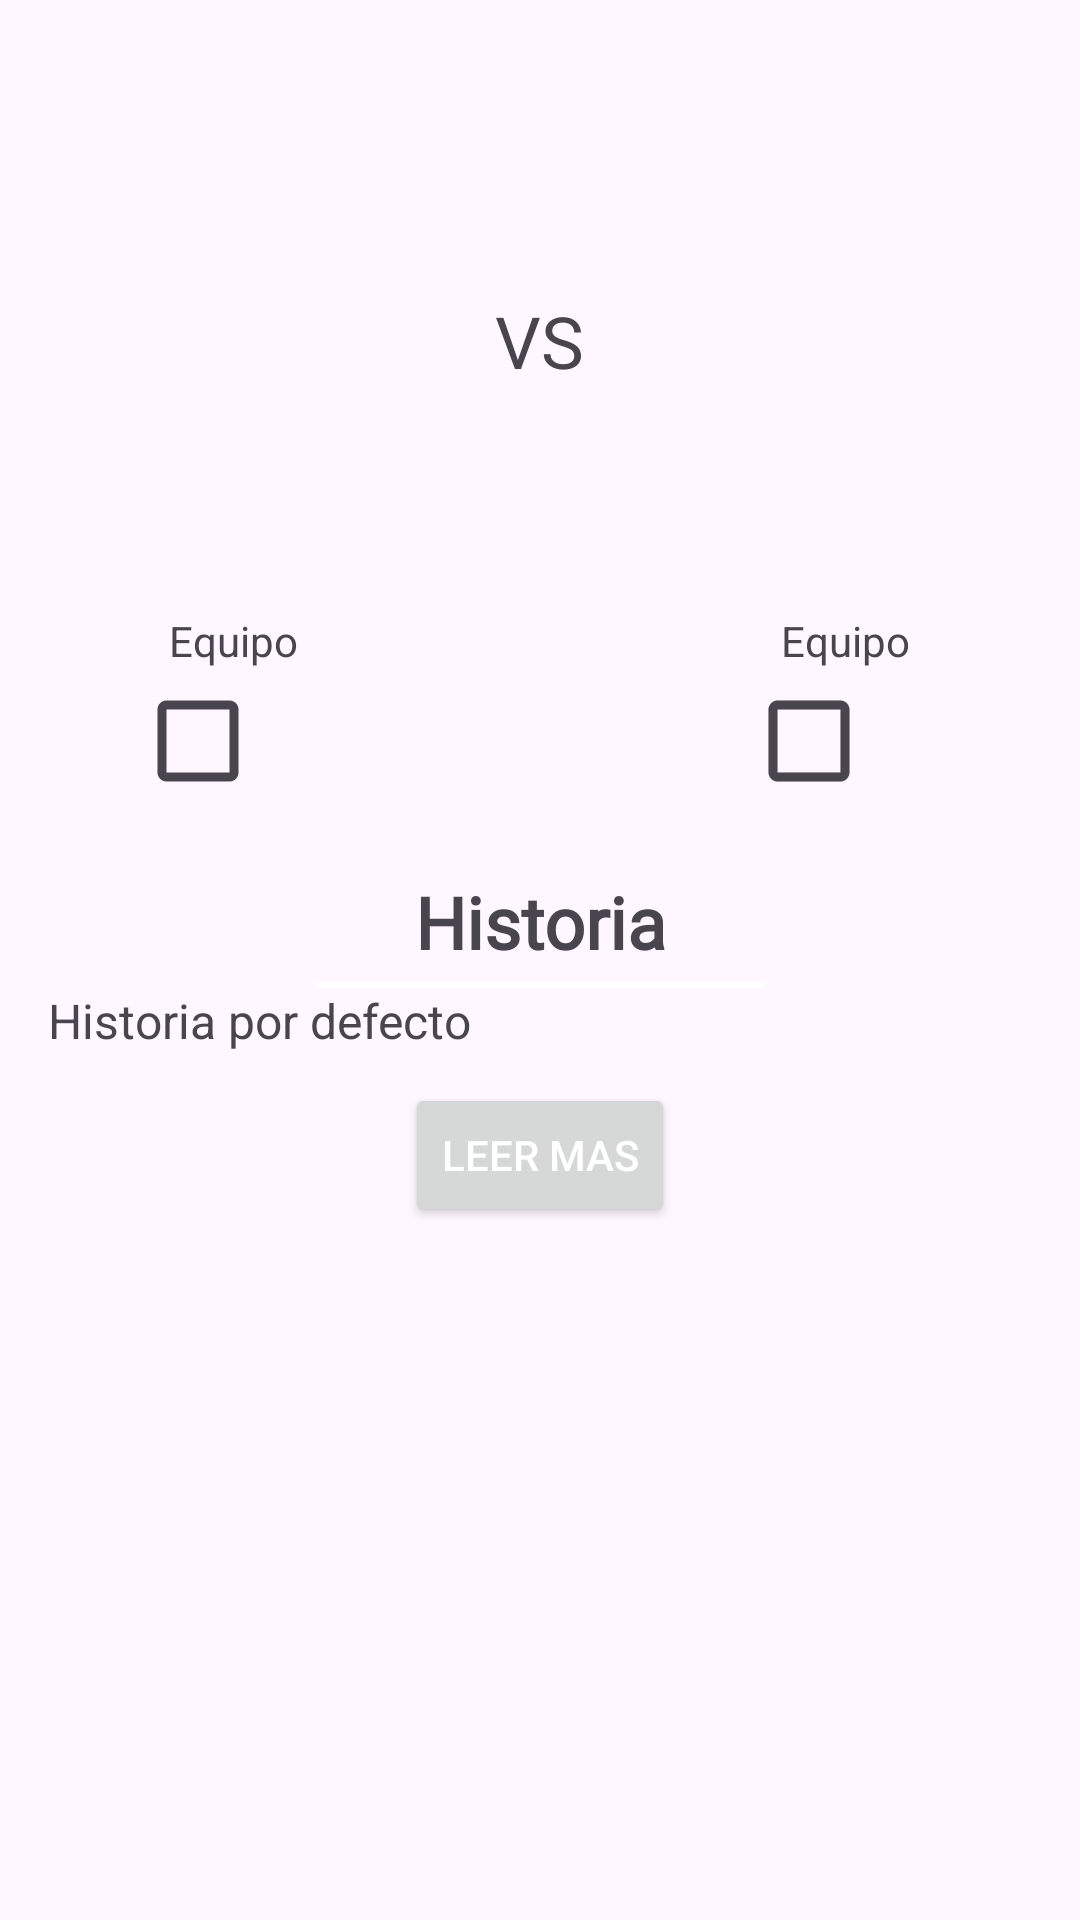

Here is an Android app screen rendered from its layout file. Give the layout XML and the strings, colors and styles it references.
<!-- AndroidManifest.xml: application theme Theme.TfgProject -->
<!-- res/layout/fragment_match_detail.xml -->
<ScrollView xmlns:android="http://schemas.android.com/apk/res/android"
    xmlns:app="http://schemas.android.com/apk/res-auto"
    android:layout_width="match_parent"
    android:layout_height="match_parent">

    <LinearLayout
        android:layout_width="match_parent"
        android:layout_height="wrap_content"
        android:orientation="vertical"
        android:padding="16dp">

        <LinearLayout
            android:layout_width="match_parent"
            android:layout_height="wrap_content"
            android:orientation="horizontal"
            android:gravity="center_vertical">

            <LinearLayout
                android:layout_width="0dp"
                android:layout_height="wrap_content"
                android:layout_weight="1"
                android:orientation="vertical"
                android:gravity="center_horizontal">

                <ImageView
                    android:id="@+id/imgTeamLocal"
                    android:layout_width="180dp"
                    android:layout_height="180dp"
                    android:layout_margin="4dp"
                    app:srcCompat="@drawable/profile_icon"
                    android:scaleType="centerCrop" />

                <TextView
                    android:id="@+id/tvLocalTeamName"
                    android:layout_width="wrap_content"
                    android:layout_height="wrap_content"
                    android:text="@string/default_team_text" />

                <CheckBox
                    android:id="@+id/checkBoxLocal"
                    android:layout_width="wrap_content"
                    android:layout_height="wrap_content"
                    android:text=""
                    android:scaleX="1.5"
                    android:scaleY="1.5" />
            </LinearLayout>

            <TextView
                android:layout_width="wrap_content"
                android:layout_height="wrap_content"
                android:text="VS"
                android:textSize="24sp"
                android:layout_marginHorizontal="25dp"
                android:layout_marginBottom="30dp"
                android:layout_gravity="center_vertical" />

            <LinearLayout
                android:layout_width="0dp"
                android:layout_height="wrap_content"
                android:layout_weight="1"
                android:orientation="vertical"
                android:gravity="center_horizontal">

                <ImageView
                    android:id="@+id/imgTeamVisitor"
                    android:layout_width="180dp"
                    android:layout_height="180dp"
                    android:layout_margin="4dp"
                    app:srcCompat="@drawable/profile_icon"
                    android:scaleType="centerCrop" />

                <TextView
                    android:id="@+id/tvVisitorTeamName"
                    android:layout_width="wrap_content"
                    android:layout_height="wrap_content"
                    android:text="@string/default_team_text" />

                <CheckBox
                    android:id="@+id/checkBoxVisitor"
                    android:layout_width="wrap_content"
                    android:layout_height="wrap_content"
                    android:text=""
                    android:scaleX="1.5"
                    android:scaleY="1.5" />
            </LinearLayout>
        </LinearLayout>

        <TextView
            android:id="@+id/tvStoryTitle"
            android:layout_width="match_parent"
            android:layout_height="wrap_content"
            android:text="@string/default_story_title"
            android:textSize="24sp"
            android:textStyle="bold"
            android:gravity="center_horizontal"
            android:layout_marginTop="20dp"
            android:fontFamily="@font/lekton_bold"
            />

        <View
            android:layout_width="150dp"
            android:layout_height="2dp"
            android:background="@color/white"
            android:layout_gravity="center_horizontal"
            android:layout_marginTop="4dp"/>


        <TextView
            android:id="@+id/tvStory"
            android:layout_width="match_parent"
            android:layout_height="wrap_content"
            android:text="@string/default_story_text"
            android:textSize="16sp" />

        <Button
            android:id="@+id/btnReadMore"
            android:layout_width="wrap_content"
            android:layout_height="wrap_content"
            android:text="@string/read_more"
            android:layout_gravity="center_horizontal"
            android:textColor="@color/white"
            android:layout_marginTop="10dp" />
    </LinearLayout>
</ScrollView>
<!-- resources referenced by this layout -->
<resources>
  <color name="white">#FFFFFFFF</color>
  <string name="default_story_text">Historia por defecto</string>
  <string name="default_story_title">Historia</string>
  <string name="default_team_text">Equipo</string>
  <string name="read_more">Leer mas</string>
  <style name="Theme.TfgProject" parent="Base.Theme.TfgProject" />
  <style name="Base.Theme.TfgProject" parent="Theme.Material3.DayNight.NoActionBar">
          
          
          <item name="colorPrimary">@color/green_background</item>
      </style>
  <color name="green_background">#448E5B</color>
</resources>
